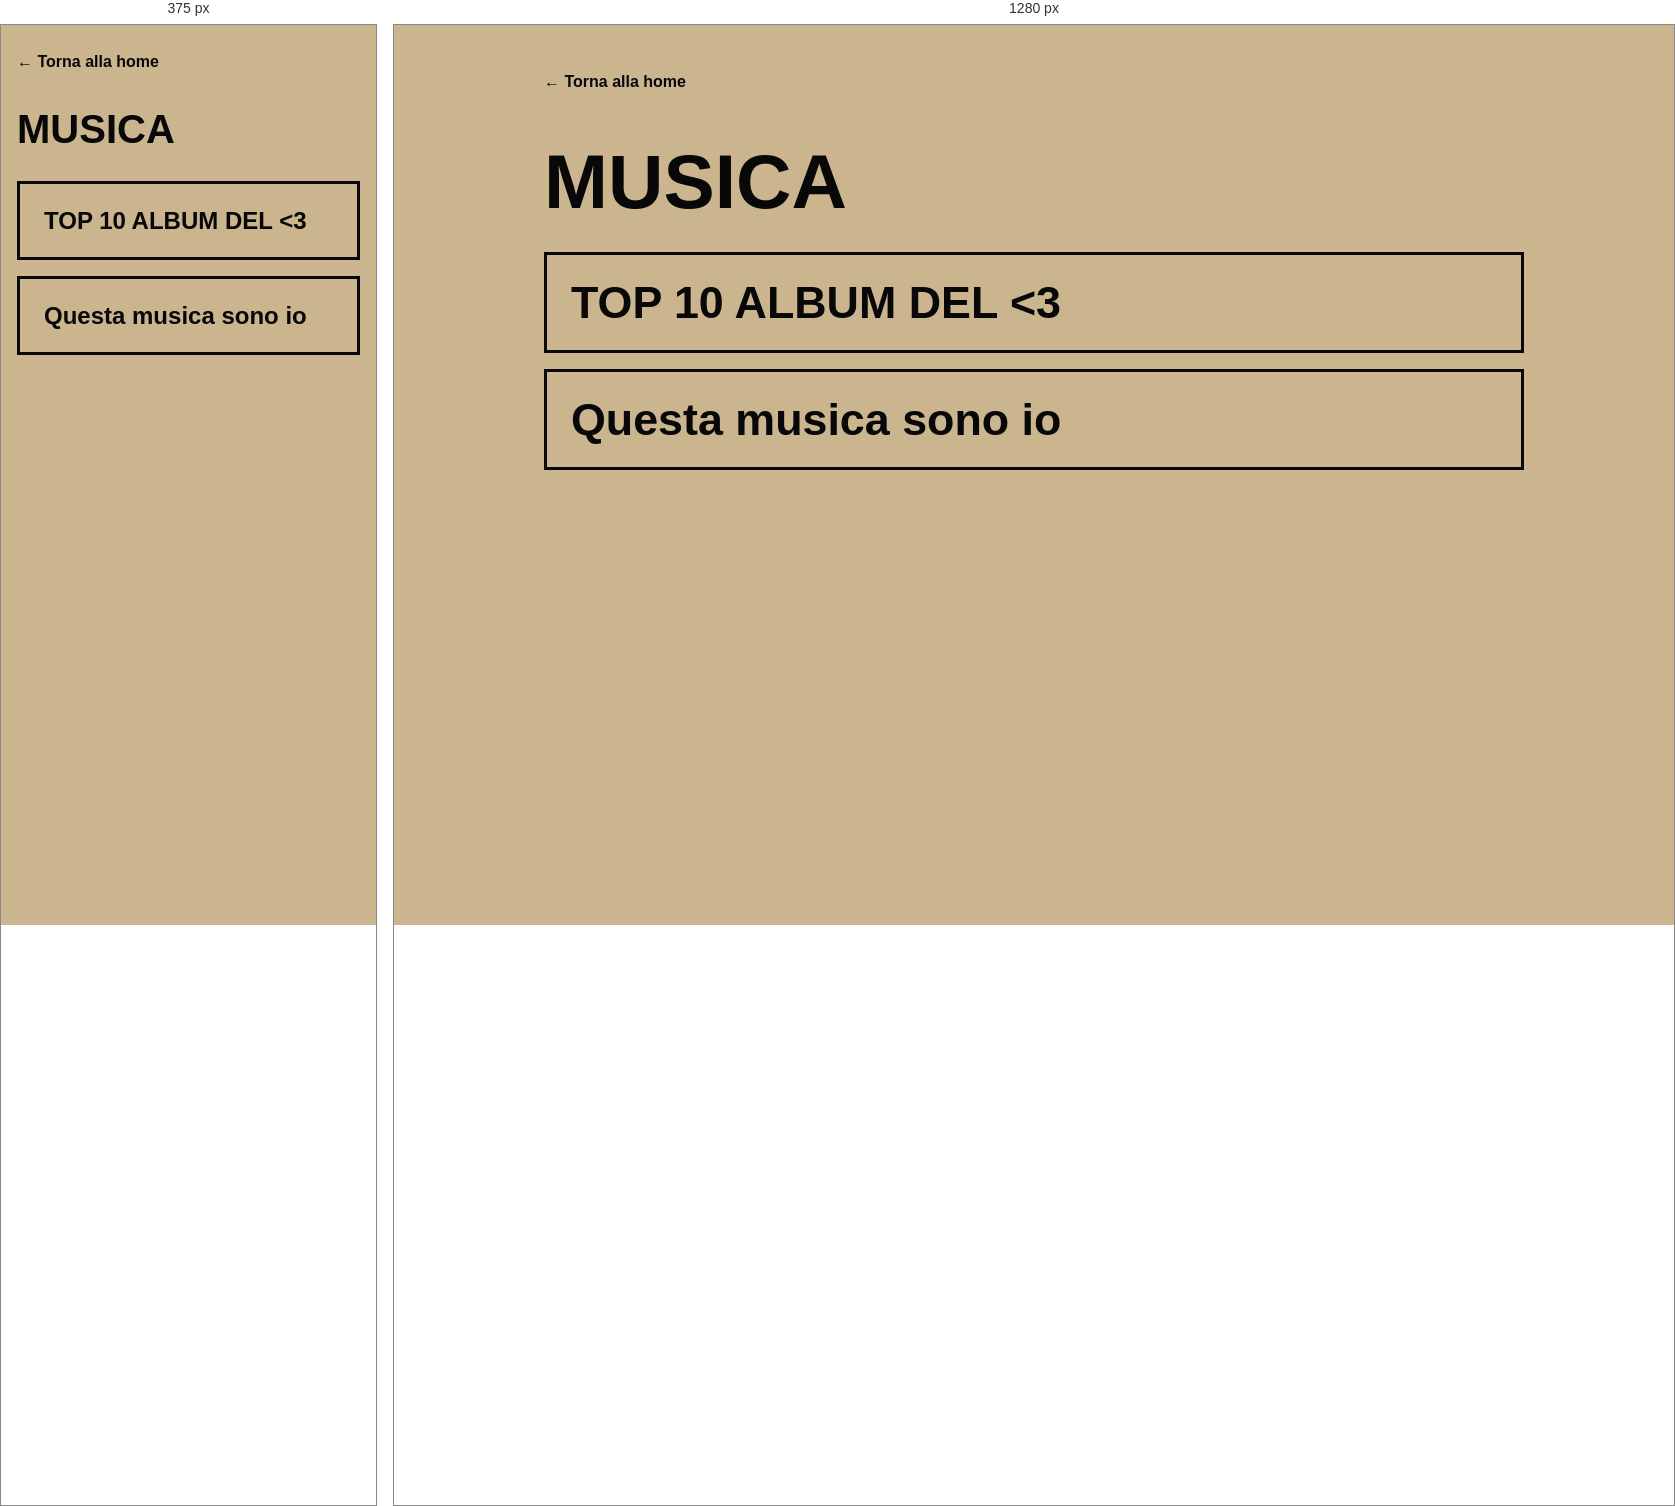
Rendered at 375 px and 1280 px, left to right.

<!-- file: music.html -->
<!DOCTYPE html>
<html lang="it">
<head>
    <meta charset="UTF-8">
    <meta name="viewport" content="width=device-width, initial-scale=1.0">
    <title>Musica | Il mio sito</title>
    <style>
        :root { --sand: #cbb58f; --black: #080808; --brown: #4c3525; }
        * { box-sizing: border-box; margin: 0; padding: 0; }
        body { min-height: 100vh; padding: 48px 24px 72px; background: var(--sand); color: var(--black); font-family: Arial, Helvetica, sans-serif; }
        .page { width: min(100%, 980px); margin: 0 auto; }
        .back-link { display: inline-block; margin-bottom: 52px; color: var(--black); font-weight: bold; text-decoration: none; }
        .back-link:hover, .music-link:hover { color: var(--sand); background: var(--brown); }
        h1 { margin-bottom: 32px; font-size: clamp(2.5rem, 6vw, 5rem); line-height: 1; text-transform: uppercase; }
        .music-links { display: grid; gap: 16px; list-style: none; }
        .music-link { display: block; padding: 24px; border: 3px solid var(--black); color: var(--black); font-size: clamp(1.5rem, 4vw, 2.8rem); font-weight: bold; line-height: 1.05; text-decoration: none; transition: color 0.25s ease, background-color 0.25s ease, transform 0.25s ease; }
        .music-link:hover { transform: translateY(-2px); }
        a:focus-visible { outline: 4px solid white; outline-offset: 5px; }
        @media (max-width: 600px) { body { padding: 28px 16px 48px; } .back-link { margin-bottom: 38px; } }
    </style>
</head>
<body>
    <main class="page">
        <a class="back-link" href="index.html">← Torna alla home</a>
        <h1>Musica</h1>
        <nav aria-label="Sezioni musicali">
            <ul class="music-links">
                <li><a class="music-link" href="top-10-album.html">TOP 10 ALBUM DEL &lt;3</a></li>
                <li><a class="music-link" href="questa-musica-sono-io.html">Questa musica sono io</a></li>
            </ul>
        </nav>
    </main>
</body>
</html>